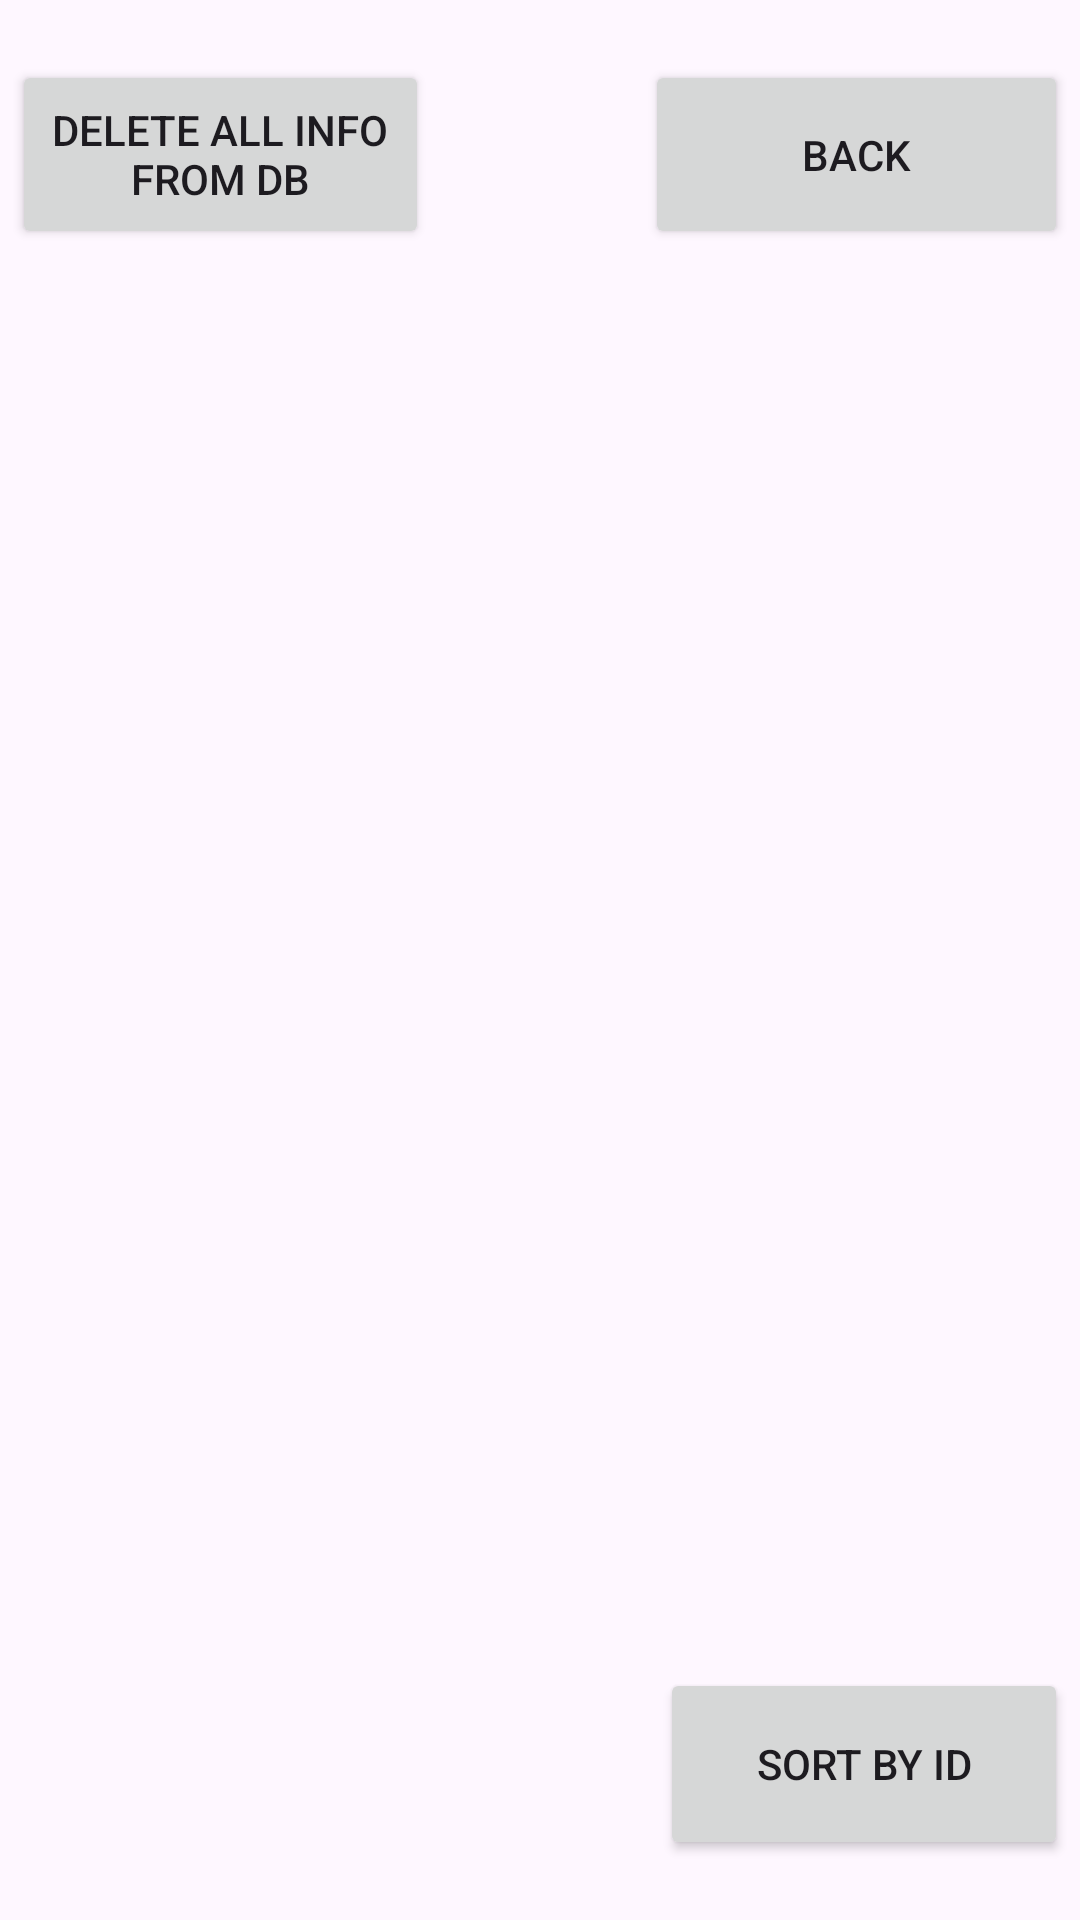

Write the Android layout XML for this screen, with the resource values it uses.
<!-- AndroidManifest.xml: application theme Theme.Advice_app -->
<!-- res/layout/activity_list_of_objects.xml -->
<?xml version="1.0" encoding="utf-8"?>
<androidx.constraintlayout.widget.ConstraintLayout xmlns:android="http://schemas.android.com/apk/res/android"
    xmlns:app="http://schemas.android.com/apk/res-auto"
    xmlns:tools="http://schemas.android.com/tools"
    android:id="@+id/main"
    android:layout_width="match_parent"
    android:layout_height="match_parent"
    tools:context=".ListOfObjectsActivity">

    <Button
        android:id="@+id/Back_Button"
        android:layout_width="141dp"
        android:layout_height="63dp"
        android:layout_marginTop="20dp"
        android:layout_marginEnd="4dp"
        android:text="Back"
        app:layout_constraintEnd_toEndOf="parent"
        app:layout_constraintTop_toTopOf="parent" />

    <Button
        android:id="@+id/DeleteAll_From_DB"
        android:layout_width="139dp"
        android:layout_height="63dp"
        android:layout_marginStart="4dp"
        android:layout_marginTop="20dp"
        android:text="delete all info from db"
        app:layout_constraintStart_toStartOf="parent"
        app:layout_constraintTop_toTopOf="parent" />

    <ListView
        android:id="@+id/DBView"
        android:layout_width="329dp"
        android:layout_height="462dp"
        app:layout_constraintBottom_toBottomOf="parent"
        app:layout_constraintEnd_toEndOf="parent"
        app:layout_constraintStart_toStartOf="parent"
        app:layout_constraintTop_toTopOf="parent"
        app:layout_constraintVertical_bias="0.498" />

    <Button
        android:id="@+id/Sort_Id"
        android:layout_width="136dp"
        android:layout_height="64dp"
        android:layout_marginEnd="4dp"
        android:layout_marginBottom="20dp"
        android:text="sort by id"
        app:layout_constraintBottom_toBottomOf="parent"
        app:layout_constraintEnd_toEndOf="parent" />

</androidx.constraintlayout.widget.ConstraintLayout>
<!-- resources referenced by this layout -->
<resources>
  <style name="Theme.Advice_app" parent="Base.Theme.Advice_app" />
  <style name="Base.Theme.Advice_app" parent="Theme.Material3.DayNight.NoActionBar">
          
          
      </style>
</resources>
